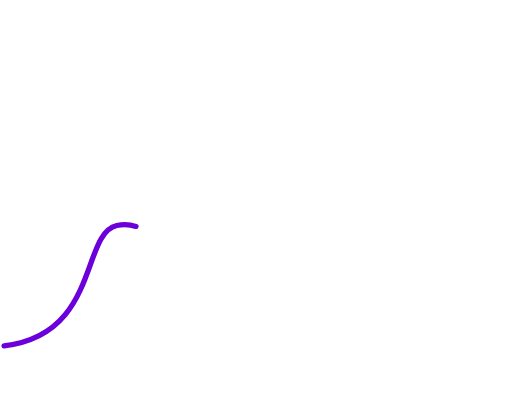
t = 0.00 s
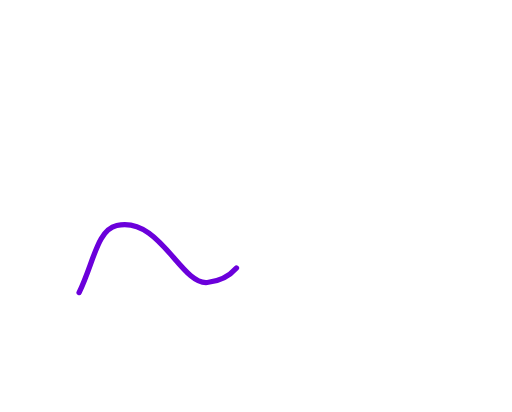
t = 0.23 s
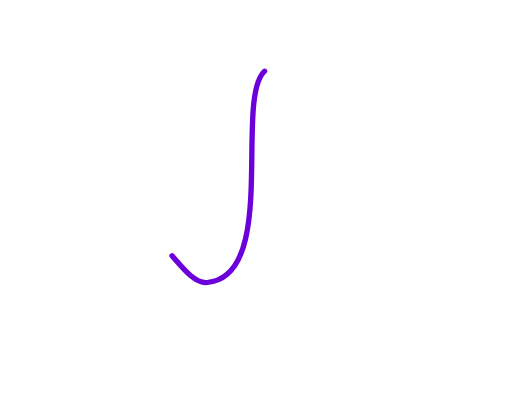
t = 0.46 s
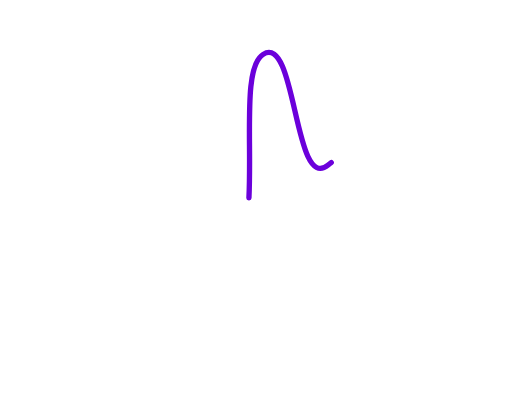
t = 0.69 s
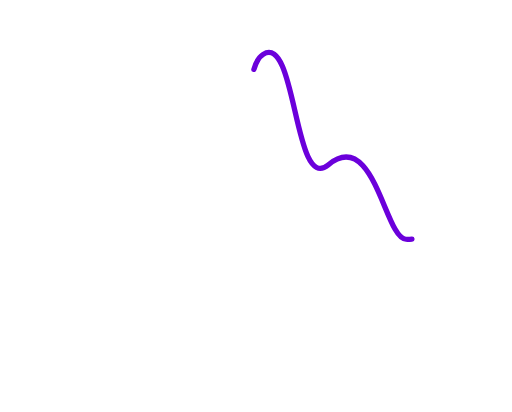
t = 0.91 s
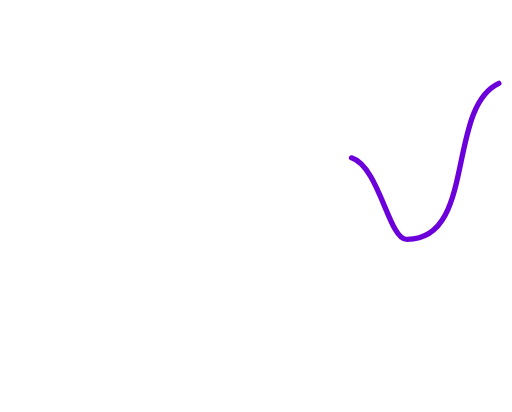
t = 1.09 s

The animated SVG that drew these frames (rendered in a browser with its animation timeline set to each time). Animation: 3 SMIL elements (animate=3); one cycle of 1.30 s, repeats indefinitely.

<svg fill="none" height="100%" width="100%" viewBox="0 0 1621 1304" xmlns:xlink="http://www.w3.org/1999/xlink" xmlns="http://www.w3.org/2000/svg"><g transform="matrix(1.302,0,0,1.395,862.5,538)" id="i0"><g id="i1" transform="matrix(1,0,0,0.91,0,0)"><path stroke-dasharray="30 70" pathLength="100" d="M-652.5,438.619C-420.5,410.619,-465.848,158.776,-378.5,138.619C-274.5,114.619,-222.5,286.619,-158.5,280.619C19.605,263.922,-45.557,22.557,39.5,-31.381C121.5,-83.381,247.5,38.619,285.5,-65.381C303.927,-115.811,306.835,-153.545,315.659,-182.229C325.033,-212.699,341.081,-232.958,389.5,-247.381" stroke-linecap="round" stroke-width="13" stroke="#6b00db"><animate repeatCount="indefinite" attributeName="d" dur="1.301s" begin="0s" calcMode="spline" values="M-652.5,438.619C-420.5,410.619,-465.848,158.776,-378.5,138.619C-274.5,114.619,-222.5,286.619,-158.5,280.619C19.605,263.922,-45.557,22.557,39.5,-31.381C121.5,-83.381,247.5,38.619,285.5,-65.381C303.927,-115.811,306.835,-153.545,315.659,-182.229C325.033,-212.699,341.081,-232.958,389.5,-247.381; M-652.5,438.619C-420.5,410.619,-465.847,158.776,-378.5,138.619C-274.5,114.619,-222.5,286.619,-158.5,280.619C19.604,263.922,-107.557,-234.523,-22.499,-288.461C59.501,-340.461,51.069,58.986,135.501,-12.646C247.5,-107.666,273.744,171.26,324.597,172.734C505.5,177.978,413.5,-188.965,571.5,-223.211; M-652.5,438.619C-420.5,410.619,-465.847,158.776,-378.5,138.619C-274.5,114.619,-222.5,286.619,-158.5,280.619C19.604,263.922,-107.557,-234.523,-22.499,-288.461C59.501,-340.461,51.069,58.986,135.501,-12.646C247.5,-107.666,273.744,171.26,324.597,172.734C505.5,177.978,413.5,-188.965,571.5,-223.211" keyTimes="0; 0.410256; 1" keySplines="0 0 1 1; 0 0 1 1" fill="freeze" /><animate repeatCount="indefinite" fill="freeze" begin="0s" dur="1.301s" calcMode="spline" keySplines="0 0 1 1; 0 0 1 1; 0 0 1 1" keyTimes="0; 0.701538; 0.974359; 1" values="30 70; 29.28 70.72; 29 71; 29 71" attributeName="stroke-dasharray" /><animate repeatCount="indefinite" fill="freeze" begin="0s" dur="1.301s" calcMode="spline" keySplines="0 0 1 1; 0 0 1 1; 0 0 1 1" keyTimes="0; 0.701538; 0.974359; 1" values="0; -51.12; -88.778; -88.778" attributeName="stroke-dashoffset" /></path></g></g></svg>
